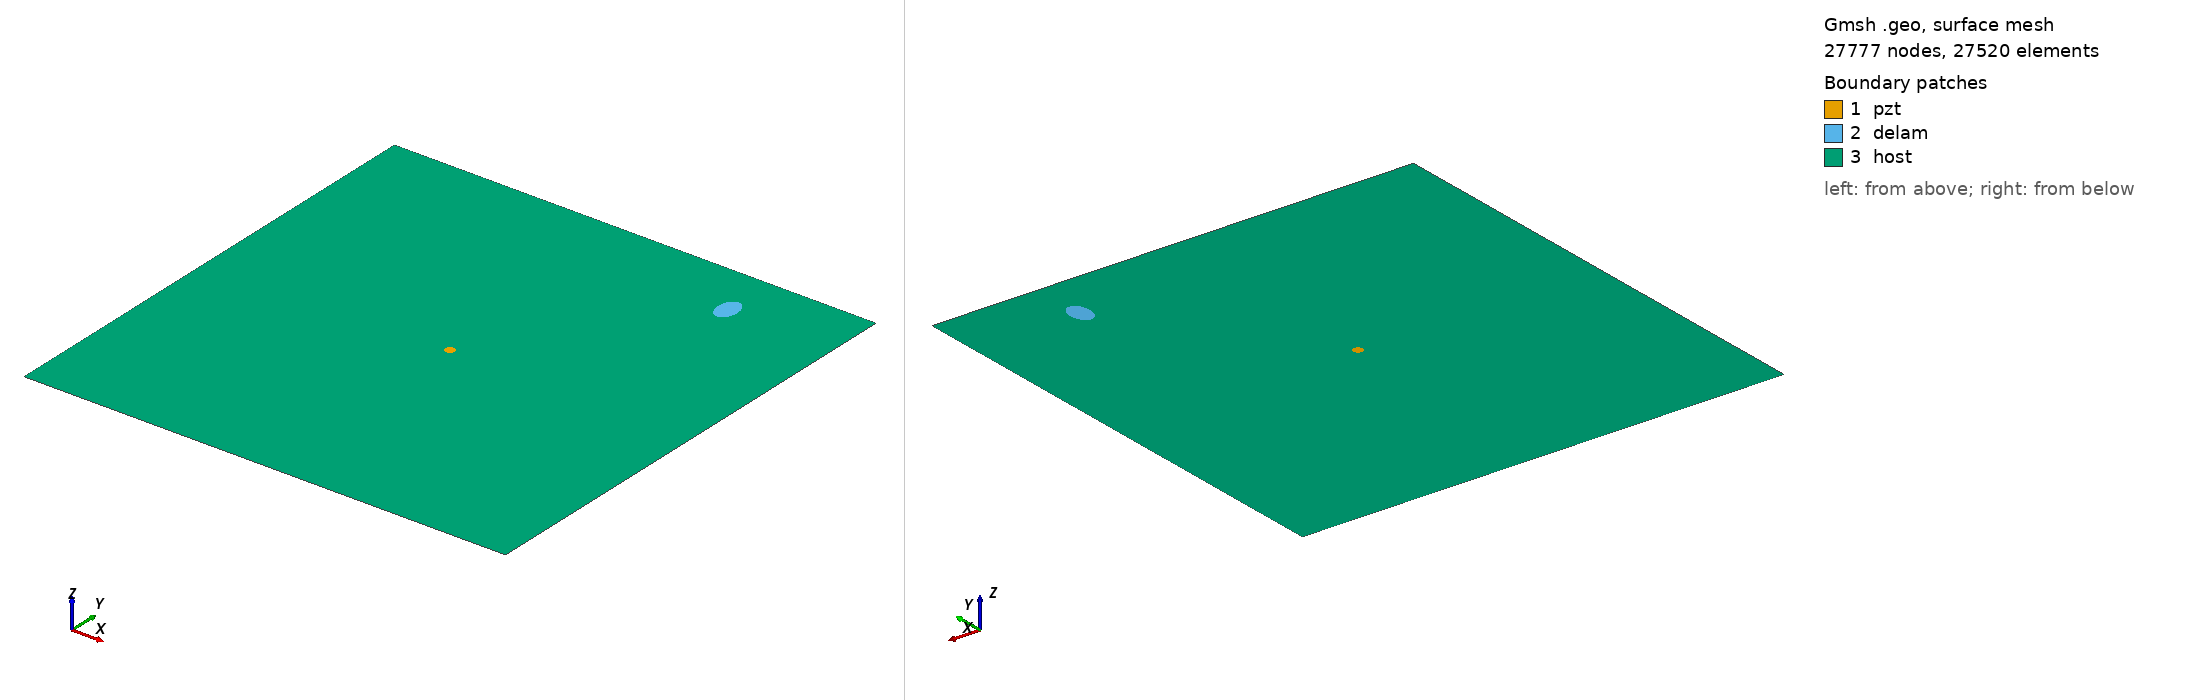

Gmsh geometry script, surface-meshed: 27777 nodes, 27520 surface elements. Boundary patches (legend numbers): 1 pzt, 2 delam, 3 host. Left view from above one corner, right view from below the opposite corner. Legend entries are the model's physical surfaces. The drawing asked Gmsh for element sizes between 1% and 20% of the model's largest extent; the script's own settings can give other sizes.

=== delam1_position_no_88_a_15mm_b_10mm_angle_90.geo (drawn) ===
SetFactory("OpenCASCADE");
L=0.500000; 
W=0.500000; 
a=0.015000; 
b=0.010000; 
x=0.388889; 
y=0.444444; 
alpha=0.500000 *Pi; 
r=0.005000; 
xpzt=0.250000; 
ypzt=0.250000; 
//+
Point(1) = {0, 0, 0, 1.0};
//+
Point(2) = {L, 0, 0, 1.0};
//+
Point(3) = {L, W, 0, 1.0};
//+
Point(4) = {0, W, 0, 1.0};
//+
Line(1) = {1, 2};
//+
Line(2) = {2, 3};
//+
Line(3) = {3, 4};
//+
Line(4) = {4, 1};
//+
Circle(5) = {xpzt, ypzt, -0, r, 0, 2*Pi};
//+
Ellipse(6) = {x, y, -0, a, b, 0, 2*Pi};
//+
Rotate {{0, 0, 1}, {x, y, 0}, alpha} {
  Curve{6}; 
}
//+
Curve Loop(1) = {4, 1, 2, 3};
//+
Curve Loop(2) = {6};
//+
Curve Loop(3) = {5};
//+
Curve Loop(4) = {6};
//+
Curve Loop(5) = {5};
//+
Plane Surface(1) = {5};
//+
Plane Surface(2) = {4};
//+
Plane Surface(3) = {1, 2, 3};
//+
Point(9) = {xpzt, ypzt, 0, 1.0};
//+
Point{9} In Surface {1};// mesh node at centre of pzt
//+
Physical Surface("pzt") = {1};
//+
Physical Surface("delam") = {2};
//+
Physical Surface("host") = {3};

Mesh.Algorithm = 6; // Frontal
Mesh.CharacteristicLengthFactor = 0.080000;
Mesh.CharacteristicLengthMin = 0.001000;
Mesh.CharacteristicLengthMax = 0.200000;
Mesh.RecombineAll = 1; // Apply recombination algorithm
Mesh.SubdivisionAlgorithm = 1; // 1: all quadrangles
Mesh.Smoothing = 1;
